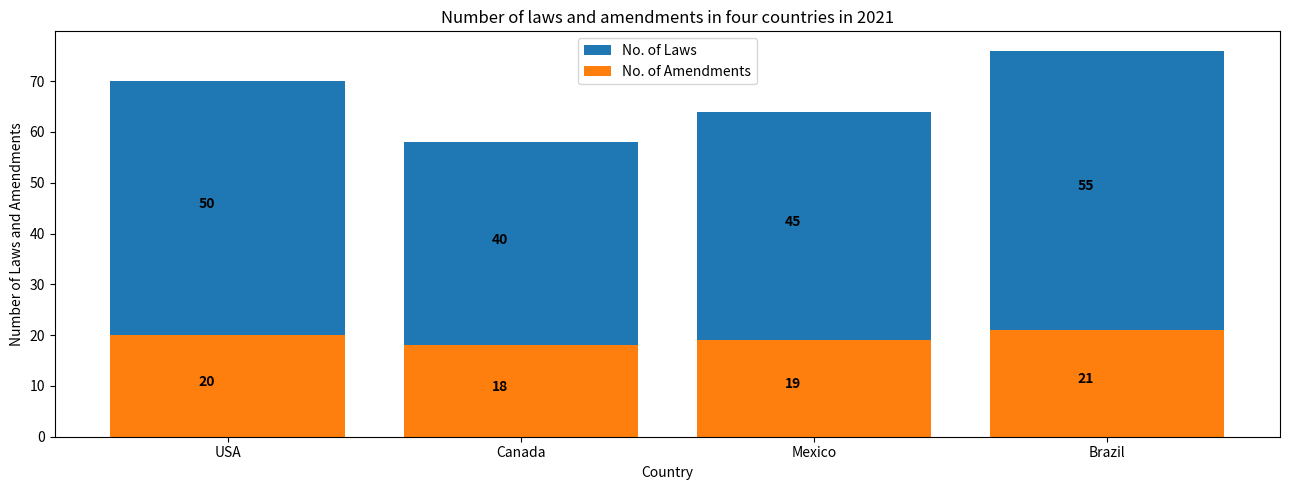

Write the Python code that produced this figure. (Note: this script raises an exception after producing the figure.)

import matplotlib.pyplot as plt
from matplotlib.ticker import StrMethodFormatter
import numpy as np

fig = plt.figure(figsize=(13,5))
ax = fig.add_subplot(111)

Country = ['USA','Canada','Mexico','Brazil']
No_of_Laws = [50,40,45,55]
No_of_Amendments = [20,18,19,21]

ax.bar(Country, No_of_Laws, label="No. of Laws", bottom=No_of_Amendments)
ax.bar(Country, No_of_Amendments, label="No. of Amendments")
for i, v in enumerate(No_of_Laws):
    ax.text(i-0.1, v/2+No_of_Amendments[i], str(v), color='black', fontweight='bold')
for i, v in enumerate(No_of_Amendments):
    ax.text(i-0.1, v/2, str(v), color='black', fontweight='bold')

ax.yaxis.set_major_formatter(StrMethodFormatter('{x:,.0f}')) 
ax.set_xlabel('Country')
ax.set_ylabel('Number of Laws and Amendments')
ax.set_title("Number of laws and amendments in four countries in 2021")
ax.set_xticks(np.arange(len(Country)))
ax.set_xticklabels(Country)
ax.legend()
plt.tight_layout()
plt.savefig(r'Bar Chart/png/94.png')
plt.clf()
